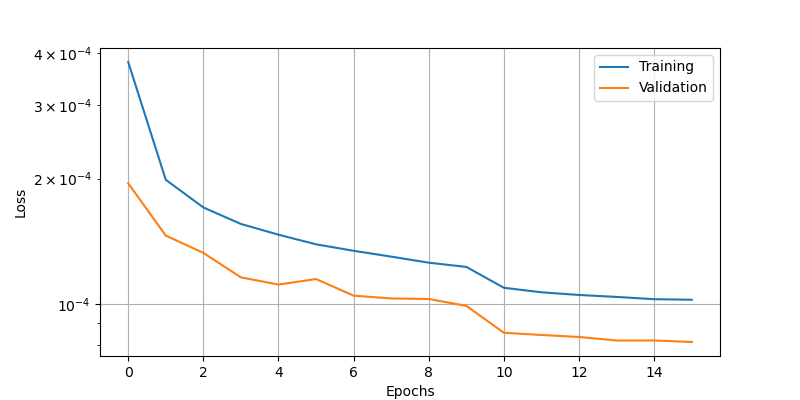

The file beside this chart, header and first rows:
epoch, loss, val_loss
0, 0.0003804, 0.0001948
1, 0.0001986, 0.000146
2, 0.0001705, 0.0001327
3, 0.0001557, 0.0001159
4, 0.0001467, 0.0001114
5, 0.0001391, 0.0001149
6, 0.0001342, 0.0001048
7, 0.00013, 0.0001032
8, 0.0001257, 0.0001029
9, 0.0001228, 9.903880709316581e-05
10, 0.0001094, 8.537775283912197e-05
11, 0.0001067, 8.434391202172264e-05
12, 0.0001052, 8.34339443827048e-05
13, 0.0001041, 8.181811426766217e-05
14, 0.0001028, 8.182212332030758e-05
15, 0.0001025, 8.11468344181776e-05
